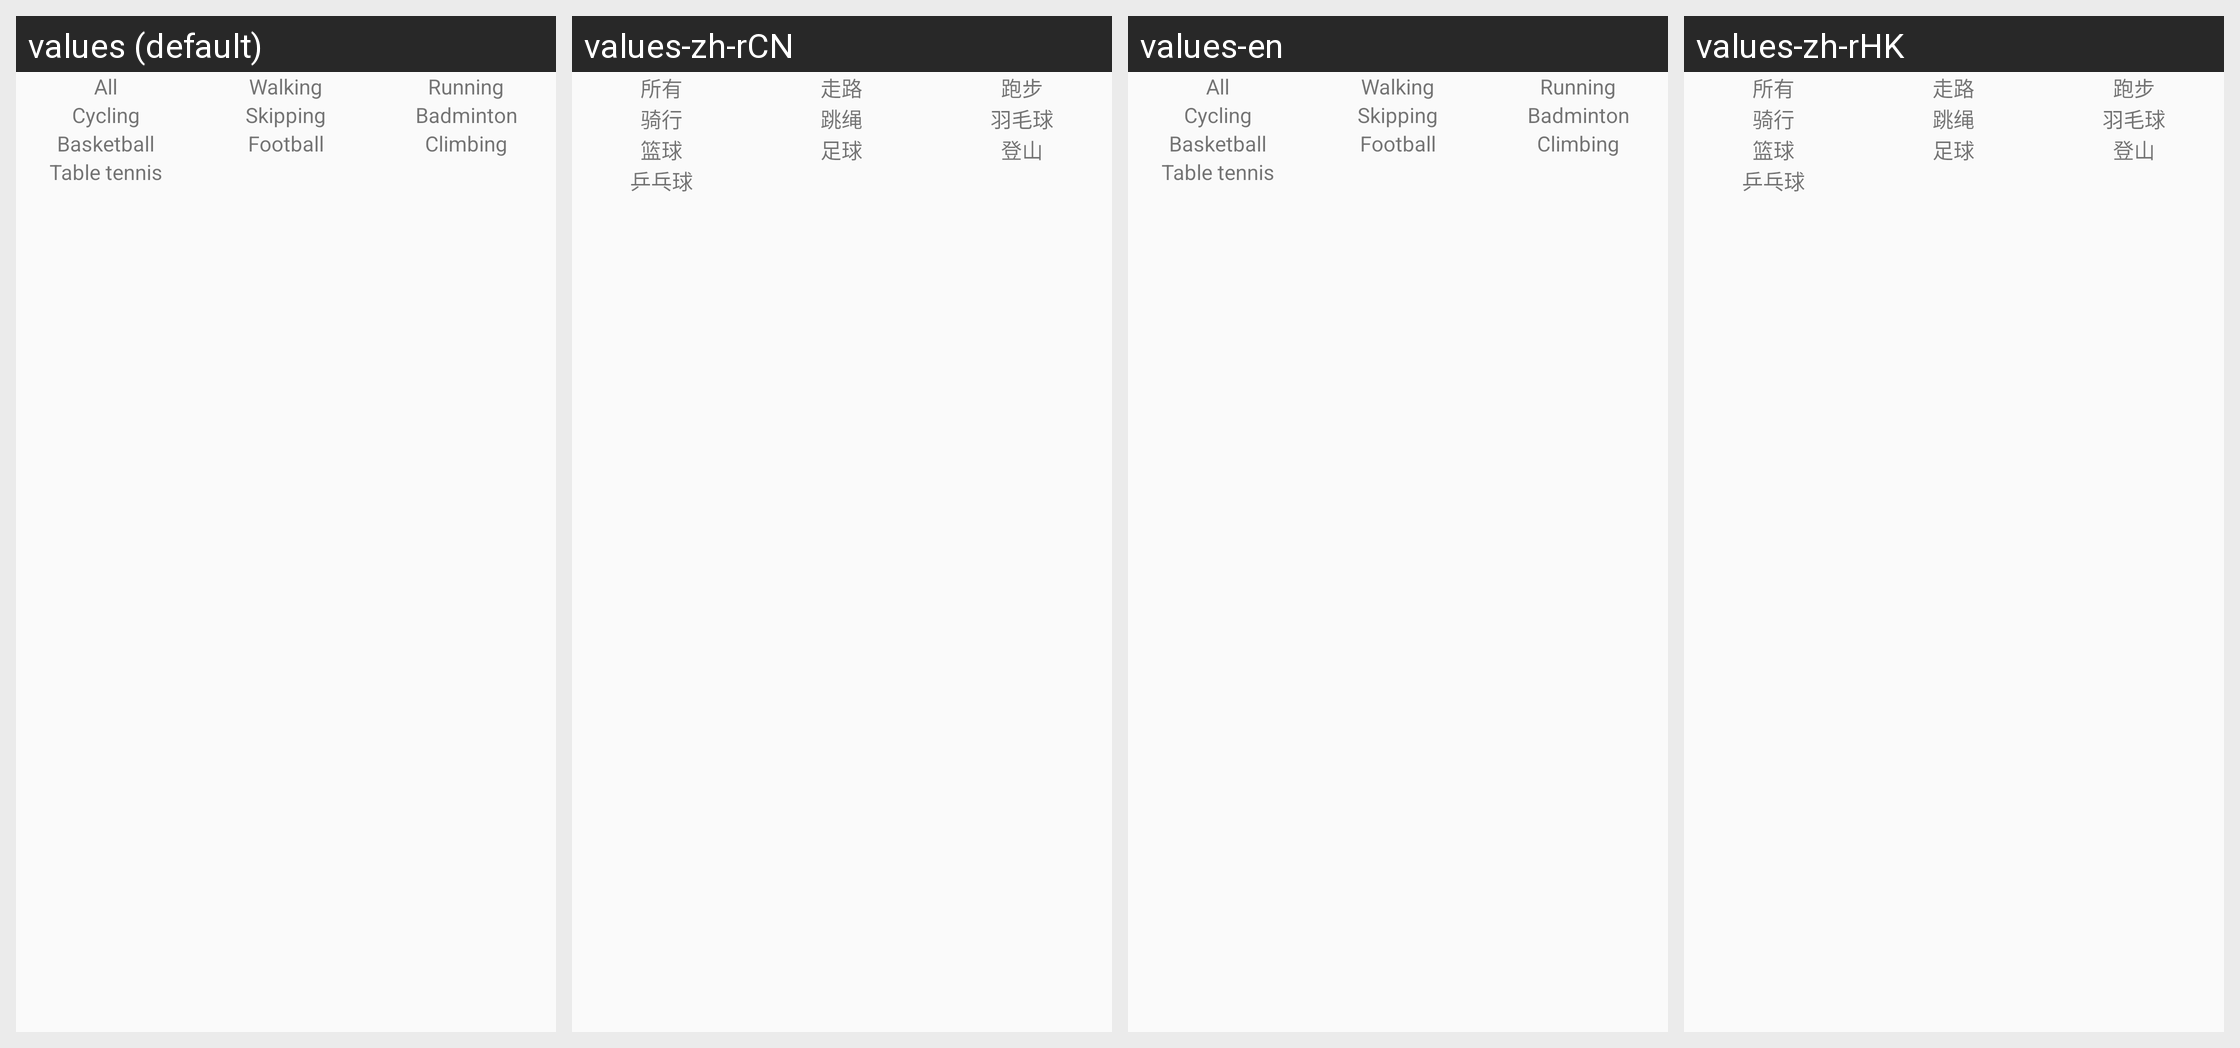

The Android screen above is rendered under several locales of the same app. Produce the string resources it draws, with the default and per-locale values.
Android screen res/layout/include_practise_record_select.xml rendered under 4 locales, left to right: values (default), values-zh-rCN, values-en, values-zh-rHK. Device: Nexus 5 (rendered at 1080×1920; each locale shown at half size, 540×960, under a caption strip naming it); theme AppTheme.
Other locales in the repository, not shown: values-zh-rTW.
Strings drawn on this screen, with the default value and each locale's value (text and hints the layout hard-codes, and strings that could not be matched under every locale, appear in the picture but are not listed):

all
  values: All
  values-zh-rCN: 所有
  values-en: All
  values-zh-rHK: 所有

walk
  values: Walking
  values-zh-rCN: 走路
  values-en: Walking
  values-zh-rHK: 走路

run
  values: Running
  values-zh-rCN: 跑步
  values-en: Running
  values-zh-rHK: 跑步

ride
  values: Cycling
  values-zh-rCN: 骑行
  values-en: Cycling
  values-zh-rHK: 骑行

rope_skip
  values: Skipping
  values-zh-rCN: 跳绳
  values-en: Skipping
  values-zh-rHK: 跳绳

badminton
  values: Badminton
  values-zh-rCN: 羽毛球
  values-en: Badminton
  values-zh-rHK: 羽毛球

basketball
  values: Basketball
  values-zh-rCN: 篮球
  values-en: Basketball
  values-zh-rHK: 篮球

football
  values: Football
  values-zh-rCN: 足球
  values-en: Football
  values-zh-rHK: 足球

climbing
  values: Climbing
  values-zh-rCN: 登山
  values-en: Climbing
  values-zh-rHK: 登山

pingpang
  values: Table tennis
  values-zh-rCN: 乒乓球
  values-en: Table tennis
  values-zh-rHK: 乒乓球
